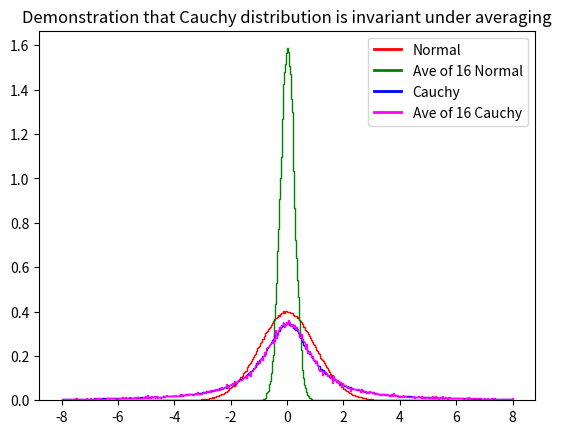

Write Python code to recreate this figure.
import numpy as np
import matplotlib.pyplot as plt
from matplotlib.lines import Line2D

n_bins = 500 #number of bins in histogram
n_var = 16 #number of random variables to sum over

def sum_rand_var(n_samples, n_var, distrib):
    samples = [sum(distrib(n_var))/n_var for n in range(n_samples)]
    return samples

g1 = np.random.randn(800000)
plt.hist(g1, bins=n_bins, range=[-8, 8], density=True, histtype='step', color='red')

g2 = sum_rand_var(80000, n_var, np.random.randn)
plt.hist(g2, bins=n_bins, range=[-8, 8], density=True, histtype='step', color='green')

c1 = np.random.standard_cauchy(800000)
plt.hist(c1, bins=n_bins, range=[-8, 8], density=True, histtype='step', color='blue')

c2 = sum_rand_var(80000, n_var, np.random.standard_cauchy)
plt.hist(c2, bins=n_bins, range=[-8, 8], density=True, histtype='step', color='magenta')

plt.title("Demonstration that Cauchy distribution is invariant under averaging")
custom_lines = [Line2D([0], [0], color = 'red', lw=2),
                Line2D([0], [0], color = 'green', lw=2),
                Line2D([0], [0], color = 'blue', lw=2),
                Line2D([0], [0], color = 'magenta', lw=2)]
plt.legend(custom_lines, ['Normal', 'Ave of 16 Normal', 'Cauchy', 'Ave of 16 Cauchy'])

plt.savefig('Cauchy.pdf')

plt.show()
